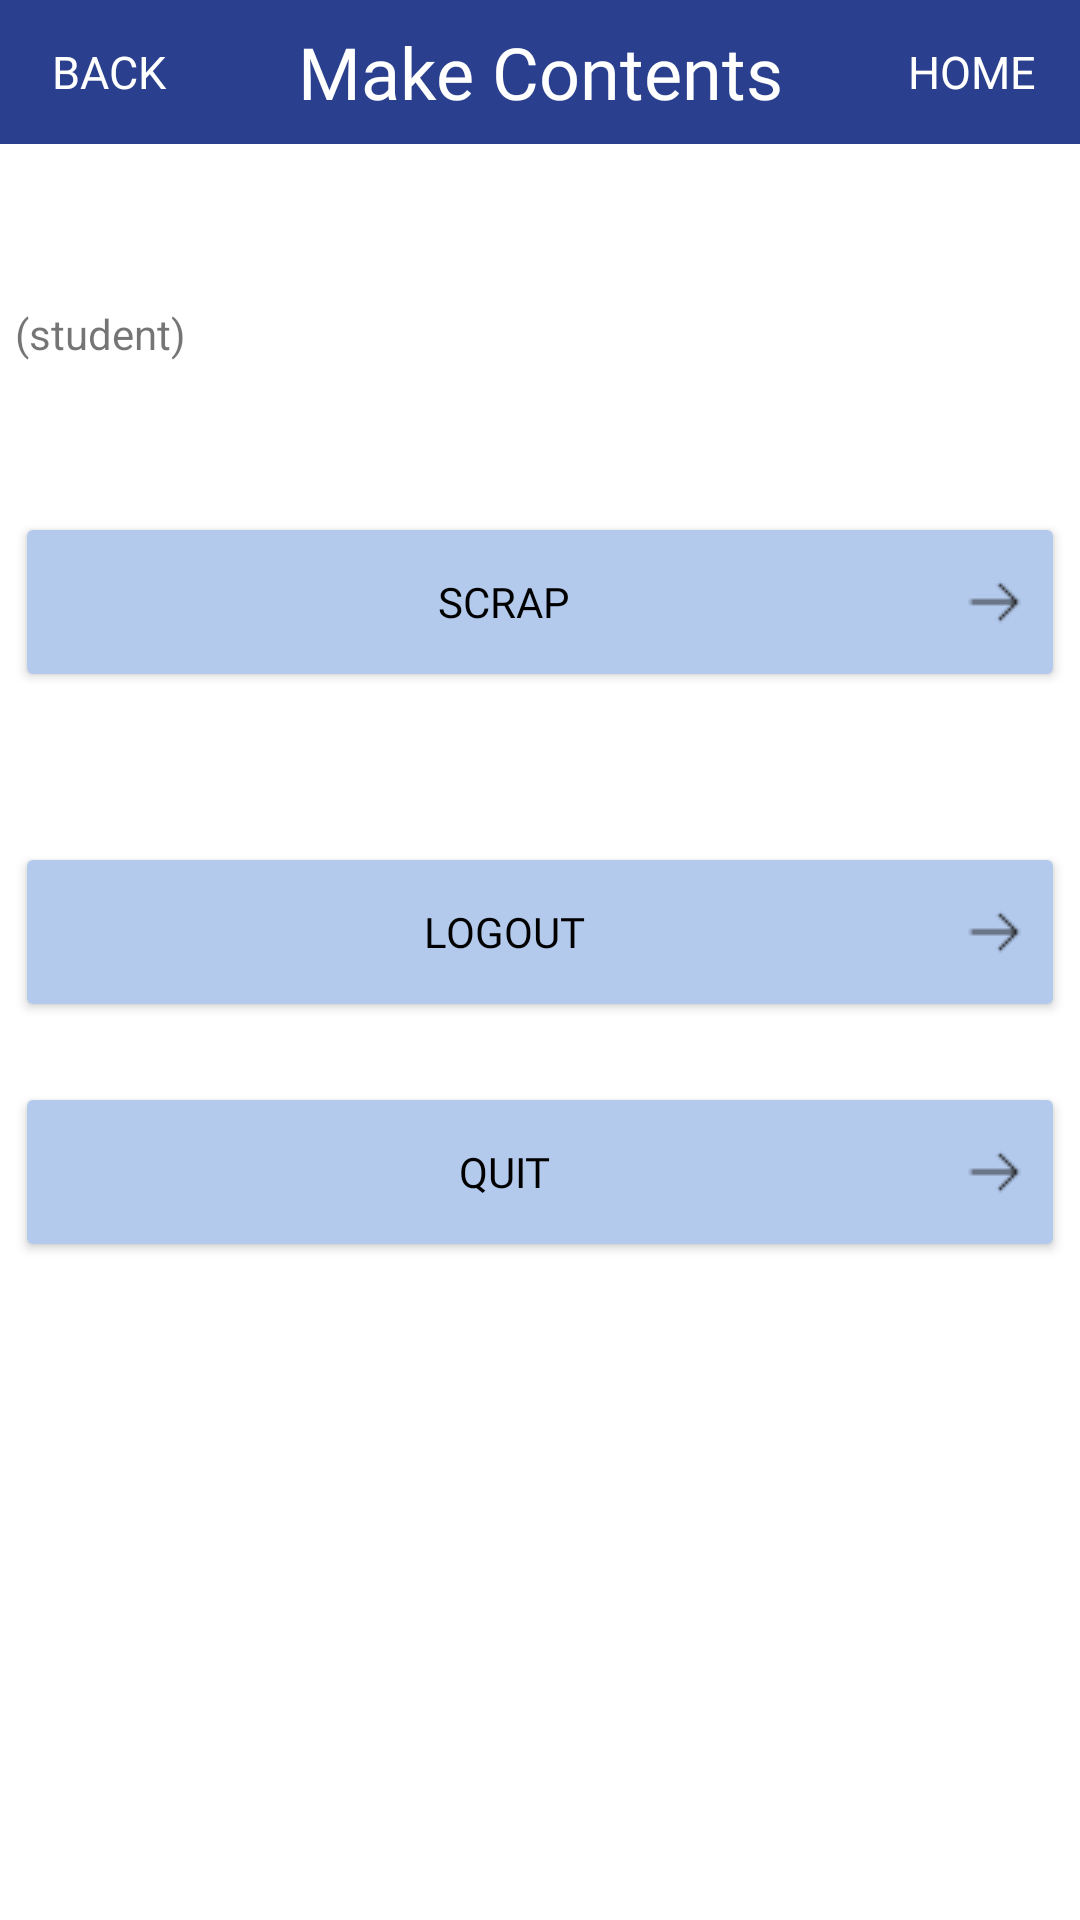

Write the Android layout XML for this screen, with the resource values it uses.
<!-- AndroidManifest.xml: application theme Theme.OldEdu -->
<!-- res/layout/activity_mypage_student.xml -->
<?xml version="1.0" encoding="utf-8"?>
<LinearLayout xmlns:android="http://schemas.android.com/apk/res/android"
    xmlns:app="http://schemas.android.com/apk/res-auto"
    xmlns:tools="http://schemas.android.com/tools"
    android:layout_width="match_parent"
    android:layout_height="match_parent"
    android:orientation="vertical"
    tools:context=".MypageStudentActivity">

    <LinearLayout
        android:layout_width="match_parent"
        android:layout_height="wrap_content"
        android:background="#2A3F8D"
        android:orientation="horizontal">

        <Button
            android:id="@+id/back_btn"
            android:layout_width="0dp"
            android:layout_height="wrap_content"
            android:layout_gravity="center"
            android:layout_weight="1"
            android:background="@android:color/transparent"
            android:fontFamily="@font/notosanskr_medium"
            android:text="BACK"
            android:textColor="#ffffff"
            android:textSize="15dp" />

        <TextView
            android:layout_width="0dp"
            android:layout_height="wrap_content"
            android:layout_gravity="center"
            android:layout_weight="3"
            android:fontFamily="@font/notosanskr_bold"
            android:gravity="center"
            android:text="Make Contents"
            android:textAlignment="center"
            android:textColor="#ffffff"
            android:textSize="24sp" />

        <Button
            android:id="@+id/btn_home"
            android:layout_width="0dp"
            android:layout_height="wrap_content"
            android:layout_gravity="center"
            android:layout_weight="1"
            android:background="@android:color/transparent"
            android:fontFamily="@font/notosanskr_medium"
            android:text="HOME"
            android:textColor="#ffffff"
            android:textSize="15dp" />


    </LinearLayout>

    <TextView
        android:id="@+id/textView_name"
        android:layout_width="350dp"
        android:layout_height="wrap_content"
        android:layout_gravity="center"
        android:layout_marginTop="20dp"
        android:textSize="25dp" />
    <TextView
        android:id="@+id/textView_role"
        android:layout_width="350dp"
        android:layout_height="wrap_content"
        android:layout_gravity="center"
        android:text="(student)"
        android:textSize="14dp"/>

    <LinearLayout
        android:layout_width="match_parent"
        android:layout_height="wrap_content"
        android:layout_marginTop="50dp"
        android:orientation="vertical">

        <Button
            android:id="@+id/btn_scrap"
            android:layout_width="350dp"
            android:layout_height="60dp"
            android:layout_gravity="center"
            android:backgroundTint="#B3CAED"
            android:drawableEnd="@drawable/arrow_right_light"
            android:fontFamily="@font/notosanskr_medium"
            android:text="scrap"
            android:textColor="@color/black" />

    </LinearLayout>

    <LinearLayout
        android:layout_width="match_parent"
        android:layout_height="wrap_content"
        android:layout_marginTop="50dp"
        android:orientation="vertical">

        <Button
            android:id="@+id/btn_logout"
            android:layout_width="350dp"
            android:layout_height="60dp"
            android:layout_gravity="center"
            android:backgroundTint="#B3CAED"
            android:drawableEnd="@drawable/arrow_right_light"
            android:fontFamily="@font/notosanskr_medium"
            android:text="logout"
            android:textColor="@color/black" />

        <Button
            android:id="@+id/btn_quit"
            android:layout_width="350dp"
            android:layout_height="60dp"
            android:layout_gravity="center"
            android:layout_marginTop="20dp"
            android:backgroundTint="#B3CAED"
            android:drawableEnd="@drawable/arrow_right_light"
            android:fontFamily="@font/notosanskr_medium"
            android:text="quit"
            android:textColor="@color/black" />

    </LinearLayout>



</LinearLayout>
<!-- resources referenced by this layout -->
<resources>
  <color name="black">#FF000000</color>
  <!-- drawable arrow_right_light: png bitmap (drawable, 218 bytes) -->
  <style name="Theme.OldEdu" parent="Theme.MaterialComponents.DayNight.NoActionBar">
          
          <item name="colorPrimary">@color/purple_500</item>
          <item name="colorPrimaryVariant">@color/purple_700</item>
          <item name="colorOnPrimary">@color/white</item>
          
          <item name="colorSecondary">@color/teal_200</item>
          <item name="colorSecondaryVariant">@color/teal_700</item>
          <item name="colorOnSecondary">@color/black</item>
          
          <item name="android:statusBarColor">?attr/colorPrimaryVariant</item>
          
      </style>
  <color name="purple_500">#FF6200EE</color>
  <color name="purple_700">#FF3700B3</color>
  <color name="white">#FFFFFFFF</color>
  <color name="teal_200">#FF03DAC5</color>
  <color name="teal_700">#FF018786</color>
</resources>
